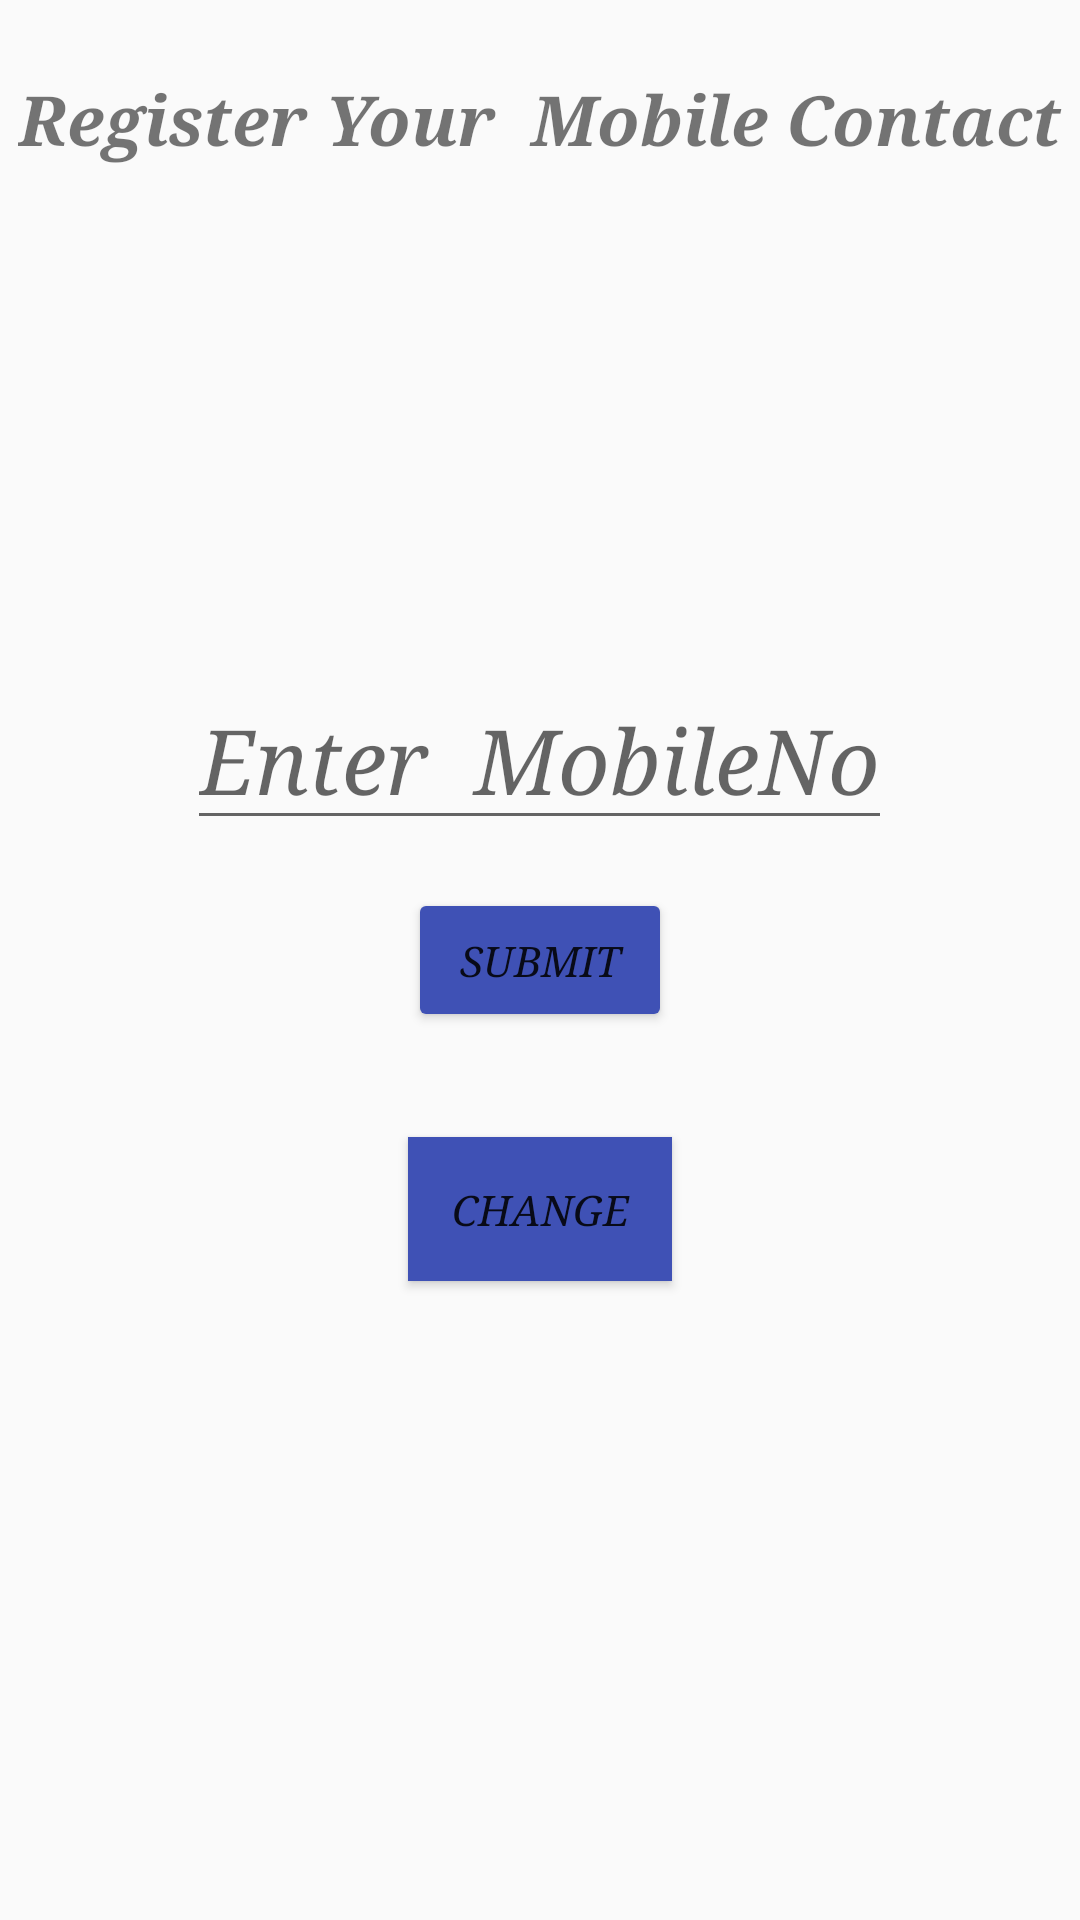

Layout XML and referenced resources for this Android screen:
<!-- AndroidManifest.xml: application theme AppTheme -->
<!-- res/layout/activity_maincontact.xml -->
<?xml version="1.0" encoding="utf-8"?>
<RelativeLayout xmlns:android="http://schemas.android.com/apk/res/android"
    xmlns:tools="http://schemas.android.com/tools"
    xmlns:app="http://schemas.android.com/apk/res-auto"
    android:id="@+id/activity_main"
    android:layout_width="match_parent"
    android:layout_height="match_parent"
    android:paddingBottom="@dimen/activity_vertical_margin"
    android:paddingLeft="@dimen/activity_horizontal_margin"
    android:paddingRight="@dimen/activity_horizontal_margin"
    android:paddingTop="@dimen/activity_vertical_margin"
    tools:context="com.example.a91962.medicinealert.UserMainActivity1"

   >


    <Button
        android:id="@+id/b"
        android:fontFamily="serif"
        android:layout_width="wrap_content"
        android:layout_height="wrap_content"
        android:backgroundTint="@color/colorPrimary"
        android:text="Submit"
        android:textStyle="italic"
        android:layout_centerVertical="true"
        android:layout_centerHorizontal="true" />

    <TextView
        android:fontFamily="serif"
        android:layout_width="wrap_content"
        android:layout_height="wrap_content"
        android:textSize="23sp"
        android:textStyle="bold|italic"
        android:text="Register Your  Mobile Contact"
        android:layout_marginTop="24dp"
        android:id="@+id/textView6"
        android:layout_alignParentTop="true"
        android:layout_centerHorizontal="true" />

    <Button
        android:id="@+id/b1"
        android:fontFamily="serif"
        android:layout_width="wrap_content"
        android:layout_height="wrap_content"
        android:background="@color/colorPrimary"
        android:text="Change"
        android:textStyle="italic"
        android:layout_marginTop="35dp"

        tools:ignore="HardcodedText"
        android:layout_below="@+id/b"
        android:layout_alignLeft="@+id/b"
        android:layout_alignStart="@+id/b" />

    <EditText
        android:id="@+id/e1"
        android:fontFamily="serif"
        android:layout_width="wrap_content"
        android:layout_height="wrap_content"
        android:hint="Enter  MobileNo"
        android:textSize="30sp"
        android:textStyle="italic"
        android:layout_marginBottom="16dp"
        android:layout_above="@+id/b"
        android:layout_centerHorizontal="true" />

</RelativeLayout>
<!-- resources referenced by this layout -->
<resources>
  <color name="colorPrimary">#3F51B5</color>
  <style name="AppTheme" parent="Theme.AppCompat.Light.DarkActionBar">
          
          <item name="colorPrimary">@color/colorPrimary</item>
          <item name="colorPrimaryDark">@color/colorPrimaryDark</item>
          <item name="colorAccent">@color/colorAccent</item>
      </style>
  <color name="colorPrimaryDark">#303F9F</color>
  <color name="colorAccent">#fa87ae</color>
</resources>
